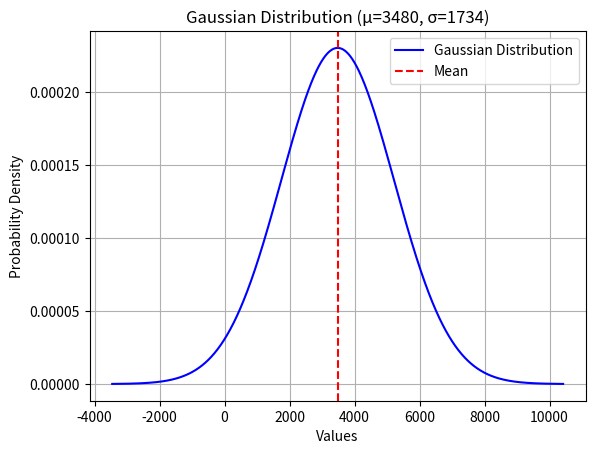

Python code for this plot:
import numpy as np
import matplotlib.pyplot as plt

# Define the parameters
mean = 3480
std_dev = 1734

# Generate data points for the x-axis
x = np.linspace(mean - 4*std_dev, mean + 4*std_dev, 1000)

# Calculate the corresponding probability density function (PDF) values
pdf = (1/(std_dev * np.sqrt(2 * np.pi))) * np.exp(-0.5*((x - mean) / std_dev)**2)

# Plot the Gaussian distribution
plt.plot(x, pdf, color='blue', label='Gaussian Distribution')

# Add a vertical line at the mean value
plt.axvline(x=mean, color='red', linestyle='--', label='Mean')

# Add labels and title
plt.xlabel('Values')
plt.ylabel('Probability Density')
plt.title('Gaussian Distribution (μ=3480, σ=1734)')

# Add a legend
plt.legend()

# Show the plot
plt.grid(True)
plt.show()
